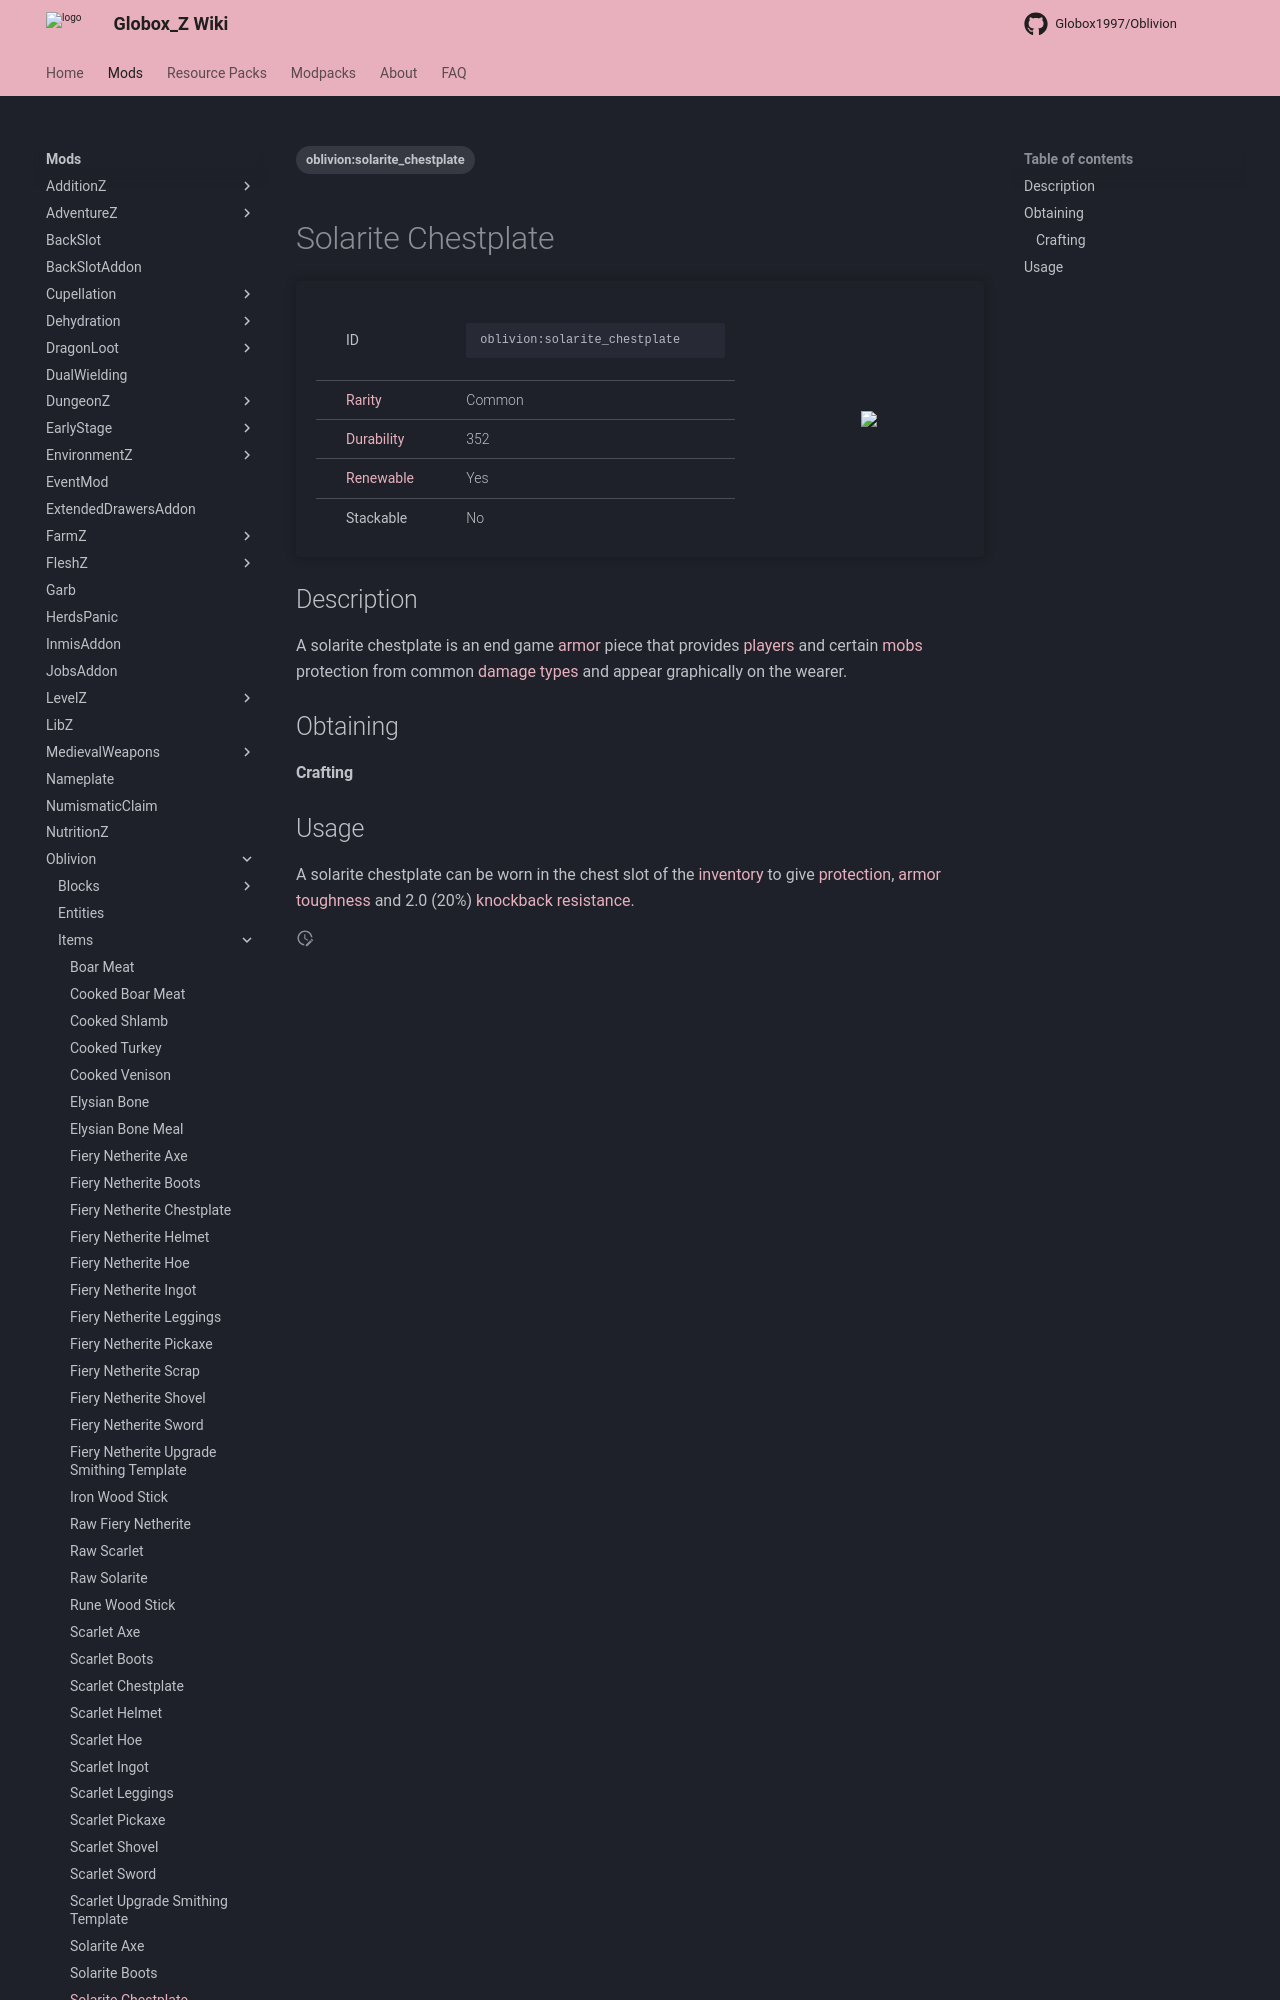

repository: Globox1997/wiki · page: mods/Oblivion/Items/Solarite_Chestplate/index.html · generator: mkdocs

---
title: Solarite Chestplate
project: oblivion
summary: oblivion item solarite chestplate
tags:
    - oblivion:solarite_chestplate
---
# Solarite Chestplate
<div class="main_table">
<div class="left_main_table">
<table class="left_table">
    <tbody>
        <tr>
            <td class="first-column">ID</td>
            <td class="second-column">
            ```
            oblivion:solarite_chestplate
            ```
            </td>
        </tr>
        <tr id="linear-top">
            <td class="first-column"><a href="https://minecraft.wiki/w/Rarity" target="_blank">Rarity</a></td>
            <td class="second-column">Common</td>
        </tr>
        <tr id="linear-top">
            <td class="first-column"><a href="https://minecraft.wiki/w/Durability" target="_blank">Durability</a></td>
            <td class="second-column">352</td>
        </tr>
        <tr id="linear-top">
            <td class="first-column"><a href="https://minecraft.wiki/w/Renewable_resource" target="_blank">Renewable</a></td>
            <td class="second-column">Yes</td>
        </tr>
        <tr id="linear-top">
            <td class="first-column">Stackable</td>
            <td class="second-column">No</td>
        </tr>
    </tbody>
</table>
</div>
    <img src="/wiki/assets/oblivion/items/solarite_chestplate.png" loading="lazy" class="right_img_table"/>
</div>

## Description
A solarite chestplate is an end game [armor](https://minecraft.wiki/w/Armor) piece that provides [players](https://minecraft.wiki/w/Player) and certain [mobs](https://minecraft.wiki/w/Mob) protection from common [damage types](https://minecraft.wiki/w/Damage_type) and appear graphically on the wearer.

## Obtaining
